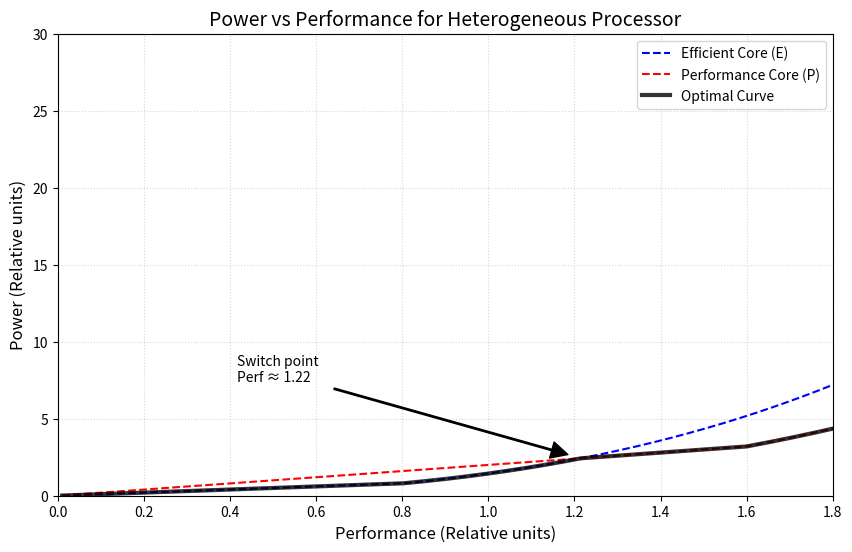

Write Python code to recreate this figure.
import numpy as np
import matplotlib.pyplot as plt

perf_range = np.linspace(0.01, 1.8, 500)

IPC_E, C_E = 1, 1
IPC_P, C_P = 2, 4
F_MAX = 1.8
U_MIN = 1.0

def get_power(perf, ipc, c_dyn):
    f = perf / ipc

    if f > F_MAX:
        return np.nan

    u = np.maximum(U_MIN, f + 0.2)

    return c_dyn * (u**2) * f

power_e = np.array([get_power(p, IPC_E, C_E) for p in perf_range])
power_p = np.array([get_power(p, IPC_P, C_P) for p in perf_range])

power_opt = np.fmin(np.nan_to_num(power_e, nan=1e9), power_p)

plt.figure(figsize=(10, 6))

plt.plot(perf_range, power_e, label='Efficient Core (E)', color='blue', linestyle='--', linewidth=1.5)
plt.plot(perf_range, power_p, label='Performance Core (P)', color='red', linestyle='--', linewidth=1.5)

plt.plot(perf_range, power_opt, label='Optimal Curve', color='black', linewidth=3, alpha=0.8)

plt.title('Power vs Performance for Heterogeneous Processor', fontsize=14)
plt.xlabel('Performance (Relative units)', fontsize=12)
plt.ylabel('Power (Relative units)', fontsize=12)
plt.grid(True, which='both', linestyle=':', alpha=0.5)
plt.legend()

idx = np.nanargmin(np.abs(power_e - power_p))
switch_perf = perf_range[idx]
plt.annotate(f'Switch point\nPerf ≈ {switch_perf:.2f}',
             xy=(switch_perf, power_e[idx]), xytext=(switch_perf-0.8, power_e[idx]+5),
             arrowprops=dict(facecolor='black', shrink=0.05, width=1))

plt.xlim(0, 1.8)
plt.ylim(0, 30)
plt.show()
